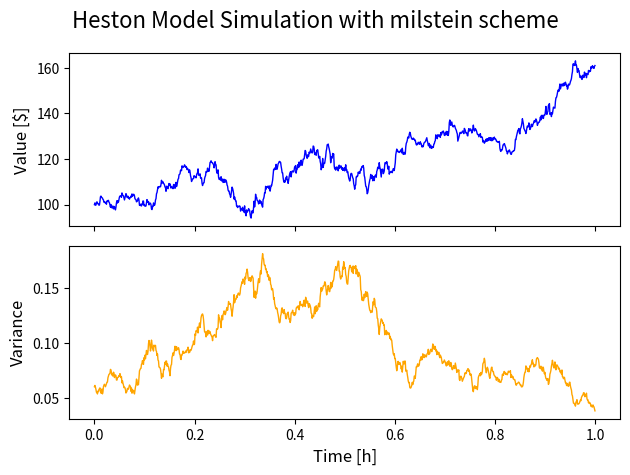
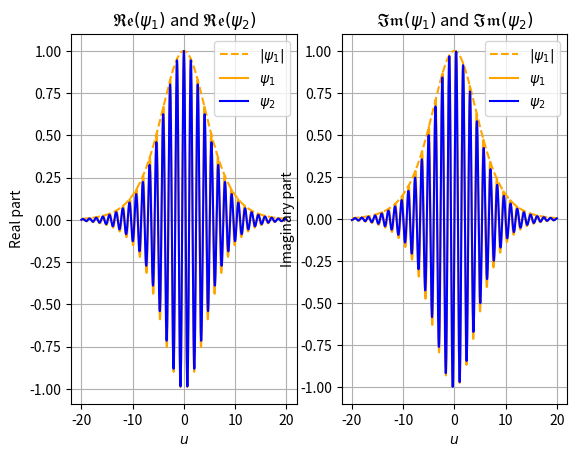
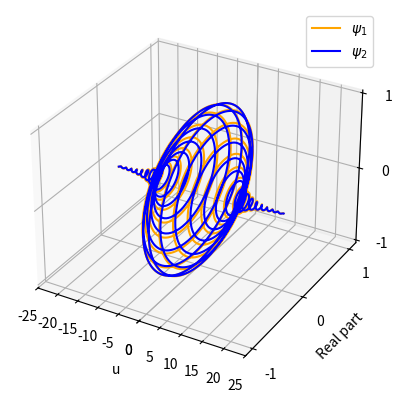
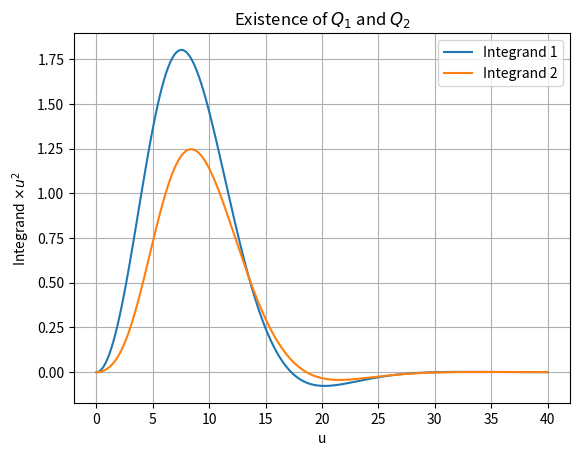

Source code (Python) for these figures, in order:
import numpy as np
from numpy import random
import time
random.seed(42)

from scipy.integrate import quad # compute integral

import matplotlib.pyplot as plt 
from collections import namedtuple

class HestonModel:
    """
    Class to represent a Heston Model : can simulate trajectories and price call options with this underlying
    """
    def __init__(self, S0, V0, r, kappa, theta, drift_emm, sigma, rho, T, K):

        # Simulation parameters
        self.S0 = S0                # spot price
        self.V0 = V0                # initial variance

        # Model parameters
        self.kappa = kappa          # mean reversion speed
        self.theta = theta          # long term variance
        self.sigma = sigma          # vol of vol (vol of variance)
        self.rho = rho              # correlation
        self.drift_emm = drift_emm  # lambda from P to martingale measure Q (Equivalent Martingale Measure)

        # Option parameters
        self.T = T                  # maturity
        self.K = K                  # strike
        self.r = r                  # interest rate
        

    def simulate(self, 
                scheme : str = "euler", 
                n: int = 100, 
                N:int = 1000
        ) -> tuple:
        # generateHestonPathEulerDisc and generateHestonPathMilsteinDisc
        """
        Simulates and returns several simulated paths following the Heston model
        Input: 
            - scheme (str): the discretization scheme used
            - n (int): number of points in a path
            - N (int): number of simulated paths
        Ouput:
            - S (np.array): stock paths
            - V (np.array): variance paths
            - null_variance (int): number of time the simulated variance has been null 
        """
        random.seed(42)

        dt = self.T / n
        S = np.zeros((N, n + 1))
        V = np.zeros((N, n + 1))
        S[:, 0] = self.S0
        V[:, 0] = self.V0

        null_variance = 0

        for i in range(1, n+1):

            # Apply reflection scheme 
            if np.any(V[:, i-1] < 0):
                V[:, i-1] = np.abs(V[:, i-1])

            if np.any(V[:, i-1] == 0):
                null_variance += np.sum(V[i-1, :] == 0) 

            # Brownian motion
            N1 = np.random.normal(loc=0, scale=1, size=N)
            N2 = np.random.normal(loc=0, scale=1, size=N)
            ZV = N1 * np.sqrt(dt)
            ZS = (self.rho * N1 + np.sqrt(1-self.rho**2) * N2) * np.sqrt(dt) 

            # Update the processes 
            S[:, i] = S[:, i-1] + self.r * S[:, i-1] * dt + np.sqrt(V[:, i-1]) * S[:, i-1] * ZS
            V[:, i] = V[:, i-1] + (self.kappa * (self.theta - V[:, i-1]) - self.drift_emm * V[:, i-1]) * dt + self.sigma * np.sqrt(V[:, i-1]) * ZV 
            if scheme == "milstein":
                S[:, i] += 1/2 * V[:, i-1] * S[:, i-1] * (ZS**2 - dt) 
                #S[:, i] += 1/4 * S[:, i-1]**2 * (ZS**2 - dt) 
                V[:, i] += 1/4 * self.sigma**2 * (ZV**2 - dt)
            elif scheme == 'euler':
                pass
            else: 
                print("Choose a scheme between: 'euler' or 'milstein'")

        return S, V, null_variance

    def monte_carlo_price(self,
                               scheme: str = "euler",
                               n: int = 100,
                               N: int = 1000
                            ) -> float:
        # priceHestonCallViaEulerMC and priceHestonCallViaMilsteinMC
        """
        Simulates sample paths, then estimation the call price with a simple Monte Carlo Method
        Input: 
            - n (int): number of points in a path
            - N (int): number of simulated paths
        Ouput:
            - result (namedtuple): with the following attribute
                - price (float): estimation by Monte Carlo of the call price
                - standard_deviation (float): standard deviation of the option payoff 
                - infimum (float): infimum of the confidence interval
                - supremum (float): supremum of the confidence interval
        """
        random.seed(42)

        S, _, null_variance = self.simulate(scheme, n, N)
        print(f"Variance has been null {null_variance} times over the {n*N} iterations ({round(null_variance/(n*N)*100,2)}%) ")

        ST = S[:, -1]
        payoff = np.maximum(ST - self.K, 0)
        discounted_payoff = np.exp(-self.r * self.T) * payoff

        price = np.mean(discounted_payoff)
        standard_deviation = np.std(discounted_payoff, ddof=1)/np.sqrt(N)
        infimum = price - 1.96 * np.sqrt(standard_deviation / N)
        supremum = price + 1.96 * np.sqrt(standard_deviation / N)

        Result = namedtuple('Results','price std infinum supremum')
        return Result(price, standard_deviation, infimum, supremum) # price, standard_deviation, infimum, supremum

    def characteristic(
            self,
            j: int
        ) -> float:
        """
        Create the characteristic function Psi_j(x, v, t; u), for a given (x, v, t):
            - x : ln(S), log of the stock
            - v : V, the variance 
            - t : time, tau = T - t
        """

        if j == 1 : 
            uj = 1/2 
            bj = self.kappa + self.drift_emm - self.rho * self.sigma
        elif j == 2:
            uj = - 1/2
            bj = self.kappa + self.drift_emm
        else: 
            print('Argument j (int) must be 1 or 2')
            return 0
        a = self.kappa * self.theta 

        dj = lambda u : np.sqrt((self.rho * self.sigma * u * 1j - bj)**2 - self.sigma**2 * (2 * uj * u * 1j - u**2))
        gj = lambda u : (self.rho * self.sigma * u *1j - bj - dj(u))/(self.rho * self.sigma * u *1j - bj + dj(u))

        Cj = lambda tau, u : self.r * u * tau * 1j + a/self.sigma**2 * ((bj - self.rho * self.sigma * u * 1j + dj(u)) * tau - 2 * np.log((1-gj(u)*np.exp(dj(u)*tau))/(1-gj(u))))  
        Dj = lambda tau, u : (bj - self.rho * self.sigma * u * 1j + dj(u))/self.sigma**2 * (1-np.exp(dj(u) * tau))/(1-gj(u) * np.exp(dj(u)*tau))

        return lambda x, v, t, u : np.exp(Cj(T-t,u) + Dj(T-t,u)*v + u * x * 1j)
    
    def fourier_transform_price(
            self,
            t = 0
    ):
        """
        Computes the price of a European call option on the underlying asset S following a Heston model
        """

        x = np.log(self.S0)
        v = self.V0

        psi1 = self.characteristic(j=1)
        integrand1 = lambda u : np.real((np.exp(-u * np.log(self.K) * 1j) * psi1(x, v, t, u))/(u*1j)) 
        Q1 = 1/2 + 1/np.pi * quad(func = integrand1, a = 0, b = 1000)[0]
        error1 = 1/np.pi * quad(func = integrand1, a = 0, b = 1000)[1]

        psi2 = self.characteristic(j=2)
        integrand2 = lambda u : np.real((np.exp(-u * np.log(self.K) * 1j) * psi2(x, v, t, u))/(u*1j)) 
        Q2 = 1/2 + 1/np.pi * quad(func = integrand2, a = 0, b = 1000)[0]
        error2 = 1/np.pi * quad(func = integrand2, a = 0, b = 1000)[1]

        price = self.S0 * Q1 - self.K * np.exp(-self.r * (self.T - t)) * Q2
        error = self.S0 * error1 + self.K * np.exp(-self.r * (self.T - t)) * error2
        return price, error

    def carr_madan_price(self):
        
        x = np.log(self.S0)
        v = self.V0
        t = self.T - 1
        #alpha = 1/2 * (self.kappa**2 / (self.sigma * (2 * self.kappa - self.sigma)) + self.kappa**2 / (self.sigma * (- 2 * self.kappa - self.sigma)))
        alpha = 0.3

        price_hat = lambda u: np.exp(- self.r * self.T) / (alpha**2 + alpha - u**2 + u * (2 * alpha + 1) * 1j) \
            * self.characteristic(j=2)(x, v, t, u - (alpha + 1) * 1j)
        
        integrand = lambda u: np.exp(- u * np.log(self.K) * 1j) * price_hat(u)
        
        price = np.exp(- alpha * np.log(self.K)) / np.pi * quad(func = integrand, a = 0, b = 50)[0]
        error = np.exp(- alpha * np.log(self.K)) / np.pi * quad(func = integrand, a = 0, b = 50)[1]

        return price, error 

    def plot_simulation(self, scheme : str = 'euler', n: int = 1000):
        S, V, _ = self.simulate(n=n, scheme=scheme)

        fig, (ax1, ax2) = plt.subplots(2, 1, sharex=True)

        ax1.plot(np.linspace(0,1,n+1), S[0, :], label='Risky asset', color='blue', linewidth=1)
        ax1.set_ylabel('Value [$]', fontsize=12)

        #ax2.plot(np.linspace(0,1,n+1), np.sqrt(V[0, :]), label='Volatility', color='orange', linestyle='dotted', linewidth=1)
        ax2.plot(np.linspace(0,1,n+1), V[0, :], label='Variance', color='orange', linewidth=1)
        ax2.set_xlabel('Time [h]', fontsize=12)
        ax2.set_ylabel('Variance', fontsize=12)

        fig.suptitle(f'Heston Model Simulation with {scheme} scheme', fontsize=16)
        plt.tight_layout()
        plt.show()

if __name__ == "__main__":

    ### Initialisation of the model

    S0 = 100
    V0 = 0.06
    r = 0.05
    kappa = 1
    theta = 0.06
    drift_emm = 0.01 
    sigma = 0.3
    rho = -0.5
    T = 1
    K = 100

    heston = HestonModel(S0, V0, r, kappa, theta, drift_emm, sigma, rho, T, K)

    print("\nPricing...")

    ### Price via Monte Carlo

    n = 100
    N = 10**3

    start_time = time.time()
    result = heston.monte_carlo_price(scheme="euler", n=n, N=N)
    time_delta = round(time.time() - start_time,4)
    price_euler = round(result.price, 2)
    std_euler = round(result.std, 2)
    infinum_euler = round(result.infinum, 2)
    supremum_euler = round(result.supremum, 2)
    print(f"Monte Carlo Euler scheme in {time_delta}s : price ${price_euler}, std {std_euler}, and Confidence interval [{infinum_euler},{supremum_euler}]")

    start_time = time.time()
    result = heston.monte_carlo_price(scheme="milstein", n=n, N=N)
    time_delta = round(time.time() - start_time,4)
    price_milstein = round(result.price, 2)
    std_milstein = round(result.std, 2)
    infinum_milstein = round(result.infinum, 2)
    supremum_milstein = round(result.supremum, 2)
    print(f"Monte Carlo Milstein scheme in {time_delta}s : price ${price_milstein}, std {std_milstein}, and Confidence interval [{infinum_milstein},{supremum_milstein}]")

    ### Price via Fourier Transform

    start_time = time.time()
    price_FT, error_FT = heston.fourier_transform_price()
    time_delta = round(time.time() - start_time,4)
    infinum = round(price_FT-error_FT, 2)
    supremum = round(price_FT+error_FT, 2)
    price_FT = round(price_FT, 2)
    error_FT = round(error_FT, 8)
    print(f"Fourier Transform in {time_delta}s : price ${price_FT}, error ${error_FT} , and Confidence interval [{infinum},{supremum}]")

    ### Price via Carr-Madan formula 

    start_time = time.time()
    price_CM, error_CM = heston.carr_madan_price()
    time_delta = round(time.time() - start_time,4)
    infinum = round(price_CM-error_CM, 2)
    supremum = round(price_CM+error_CM, 2)
    price_CM = round(price_CM, 2)
    #error_CM = round(error_CM, 8)
    print(f"Carr-Madan in {time_delta}s : price ${price_CM}, error ${error_CM} , and Confidence interval [{infinum},{supremum}]")

    print("Pricing...finished\n")

    ### Path simulations

    scheme = 'milstein'
    heston.plot_simulation(scheme)

    ### Characteristic function

    psi1 = heston.characteristic(j=1)
    psi2 = heston.characteristic(j=2)

    u = np.arange(start=-20, stop=20,step=0.01)

    x = np.log(S0)
    v = V0
    t = T - 1 


    # 2D plot
    # Create subplots for real and imaginary parts
    plt.figure()

    # Plot real part of psi1 and psi2
    plt.subplot(1, 2, 1)
    plt.title(r'$\mathfrak{Re}(\psi_1)$ and $\mathfrak{Re}(\psi_2)$')
    plt.plot(u, np.abs(psi1(x, v, t, u)), label=r'$|\psi_1|$', color='orange', linestyle='--')
    plt.plot(u, psi1(x, v, t, u).real, label=r'$\psi_1$', color='orange')
    plt.plot(u, psi2(x, v, t, u).real, label=r'$\psi_2$', color='blue')
    plt.grid(visible=True)
    plt.xlabel(r'$u$')
    plt.ylabel('Real part')
    plt.legend()

    # Plot imaginary part of psi1 and psi2
    plt.subplot(1, 2, 2)
    plt.title(r'$\mathfrak{Im}(\psi_1)$ and $\mathfrak{Im}(\psi_2)$')
    plt.plot(u, np.abs(psi1(x, v, t, u)), label=r'$|\psi_1|$', color='orange', linestyle='--')
    plt.plot(u, psi1(x, v, t, u).imag, label=r'$\psi_1$', color='orange')
    plt.plot(u, psi2(x, v, t, u).imag, label=r'$\psi_2$', color='blue')
    plt.grid(visible=True)
    plt.xlabel(r'$u$')
    plt.ylabel('Imaginary part')
    plt.legend()

    #plt.tight_layout()
    plt.show() 


    # 3D plot
    fig = plt.figure()
    ax = fig.add_subplot(111, projection='3d')
    ax.plot(u, psi1(x, v, t, u).real, psi1(x, v, t, u).imag, label=r'$\psi_1$', color='orange')
    ax.plot(u, psi2(x, v, t, u).real, psi2(x, v, t, u).imag, label=r'$\psi_2$', color='blue')
    ax.set_xticks([-5*i for i in range(6)] + [5*i for i in range(6)])
    ax.set_yticks([-1, 0, 1])
    ax.set_zticks([-1, 0, 1])
    ax.set_xlabel('u')
    ax.set_ylabel('Real part')
    ax.set_zlabel('Imaginary part')
    plt.legend()
    plt.show()

    ## Integration over R_+
    psi1 = heston.characteristic(j=1)
    integrand1 = lambda u : np.real((np.exp(-u * np.log(heston.K) * 1j) * psi1(x, v, t, u))/(u*1j)) 
    psi2 = heston.characteristic(j=2)
    integrand2 = lambda u : np.real((np.exp(-u * np.log(heston.K) * 1j) * psi2(x, v, t, u))/(u*1j)) 

    u = np.arange(start=0, stop=40,step=0.01)

    plt.figure()
    plt.plot(u, integrand1(u) * u**2, label="Integrand 1")
    plt.plot(u, integrand2(u) * u**2, label="Integrand 2")
    plt.xlabel(r'u')
    plt.ylabel(r'Integrand $\times u^2$')
    plt.legend()
    plt.grid(visible=True)
    plt.title(r'Existence of $Q_1$ and $Q_2$')
    plt.show()